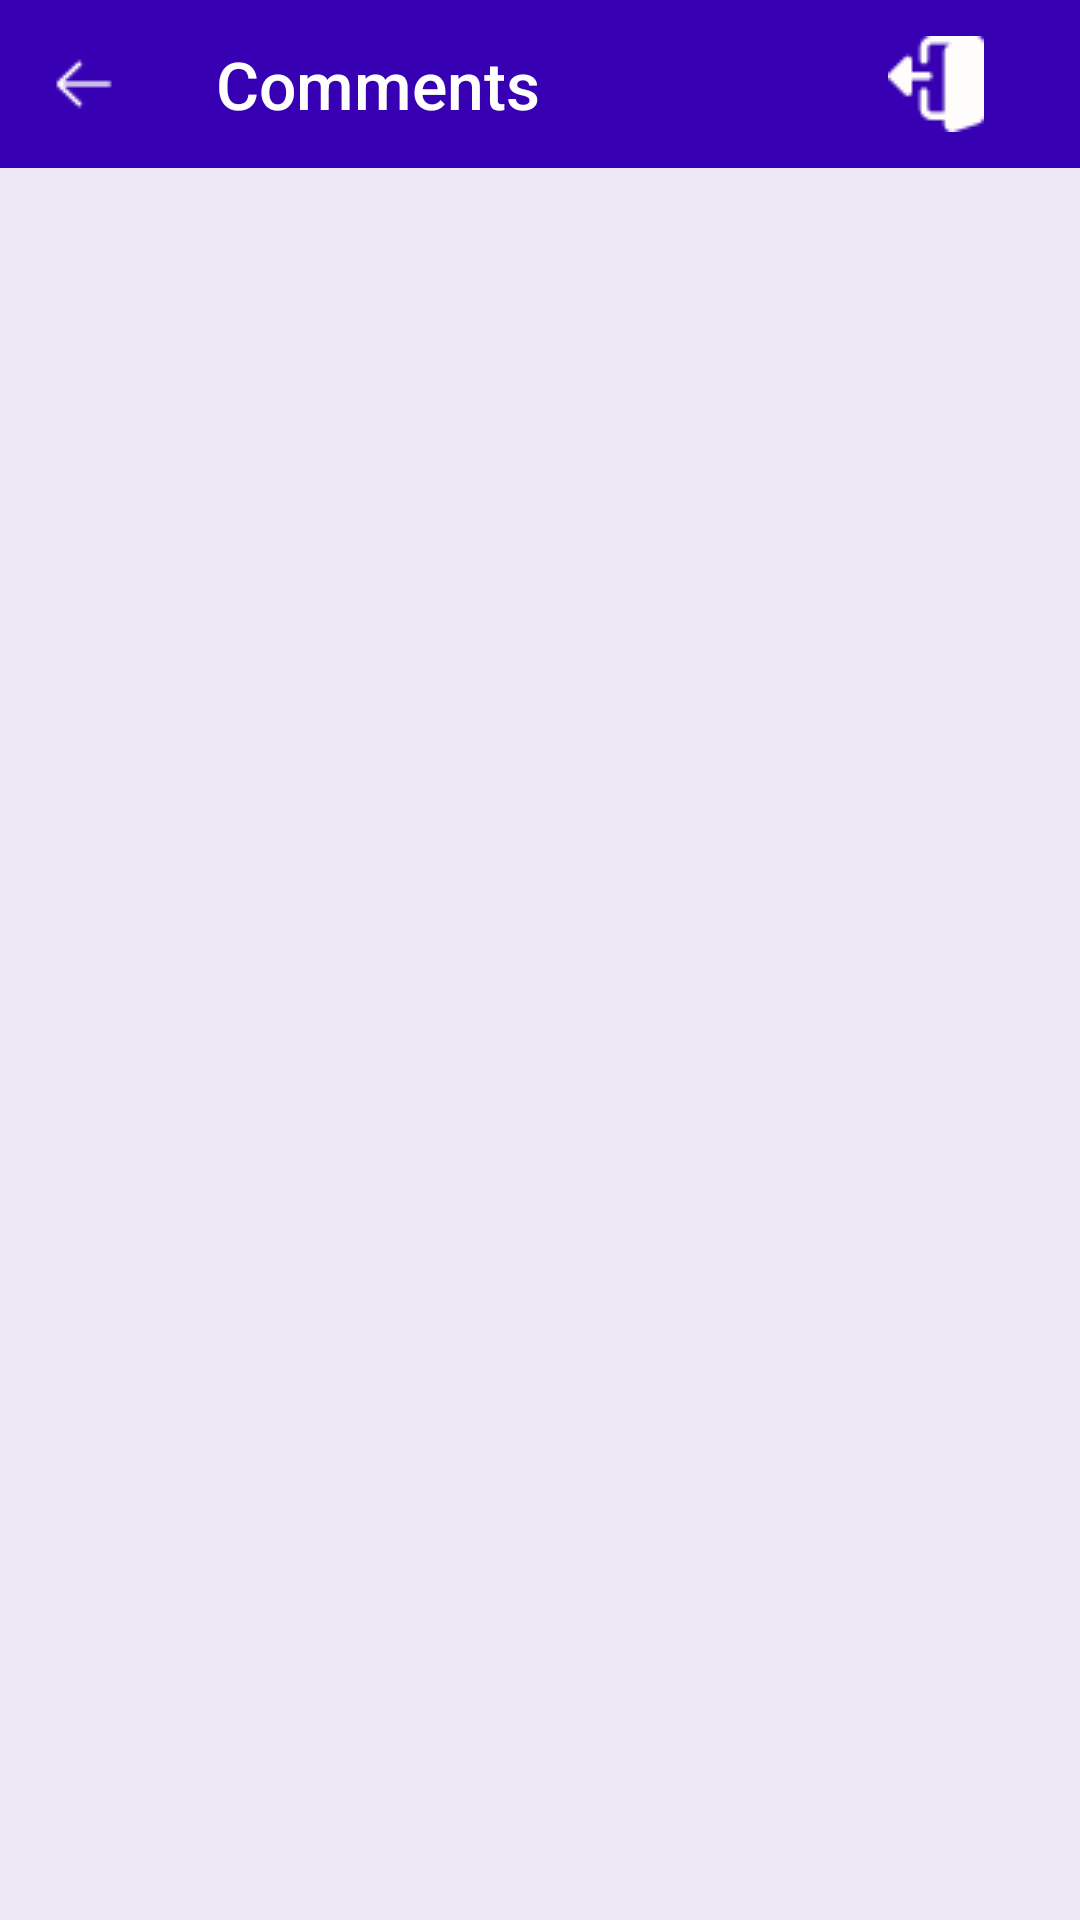

Write the Android layout XML for this screen, with the resource values it uses.
<!-- AndroidManifest.xml: application theme AppTheme -->
<!-- res/layout/activity_all_comments.xml -->
<?xml version="1.0" encoding="utf-8"?>
<androidx.constraintlayout.widget.ConstraintLayout xmlns:android="http://schemas.android.com/apk/res/android"
    xmlns:app="http://schemas.android.com/apk/res-auto"
    xmlns:tools="http://schemas.android.com/tools"
    android:layout_width="match_parent"
    android:layout_height="match_parent"
    android:background="@color/background"
    tools:context=".AllComments">

    <LinearLayout
        android:layout_width="match_parent"
        android:layout_height="match_parent"
        android:orientation="vertical">

        <androidx.appcompat.widget.Toolbar
            android:id="@+id/appBar_com"
            android:paddingEnd="20dp"
            app:menu="@menu/iconsbars"
            android:gravity="top"
            android:minHeight="?attr/actionBarSize"
            android:layout_width="match_parent"
            android:layout_height="?attr/actionBarSize"
            android:theme="@style/ThemeOverlay.AppCompat.ActionBar"
            app:titleTextColor="@android:color/white"
            app:navigationIcon="@drawable/back_arrow"
            android:background="?attr/colorPrimaryDark">

            <TextView
                android:id="@+id/toolbar_title"
                android:layout_width="match_parent"
                android:layout_height="wrap_content"
                android:textSize="22sp"
                android:text="Comments"
                android:textColor="@android:color/white"
                style="@style/TextAppearance.AppCompat.Widget.ActionBar.Title" />

        </androidx.appcompat.widget.Toolbar>













        <ListView
            android:layout_marginTop="15dp"
            android:id="@+id/commentsList"
            android:layout_width="match_parent"
            android:layout_height="match_parent" />
    </LinearLayout>

</androidx.constraintlayout.widget.ConstraintLayout>
<!-- resources referenced by this layout -->
<resources>
  <color name="background">#ede7f6</color>
  <!-- drawable back_arrow: png bitmap (drawable, 319 bytes) -->
  <style name="AppTheme" parent="Theme.AppCompat.Light.DarkActionBar">
          
          <item name="colorPrimary">@color/colorPrimary</item>
          <item name="colorPrimaryDark">@color/colorPrimaryDark</item>
          <item name="colorAccent">@color/colorAccent</item>
      </style>
  <color name="colorPrimary">#6200EE</color>
  <color name="colorPrimaryDark">#3700B3</color>
  <color name="colorAccent">#f50057</color>
</resources>
